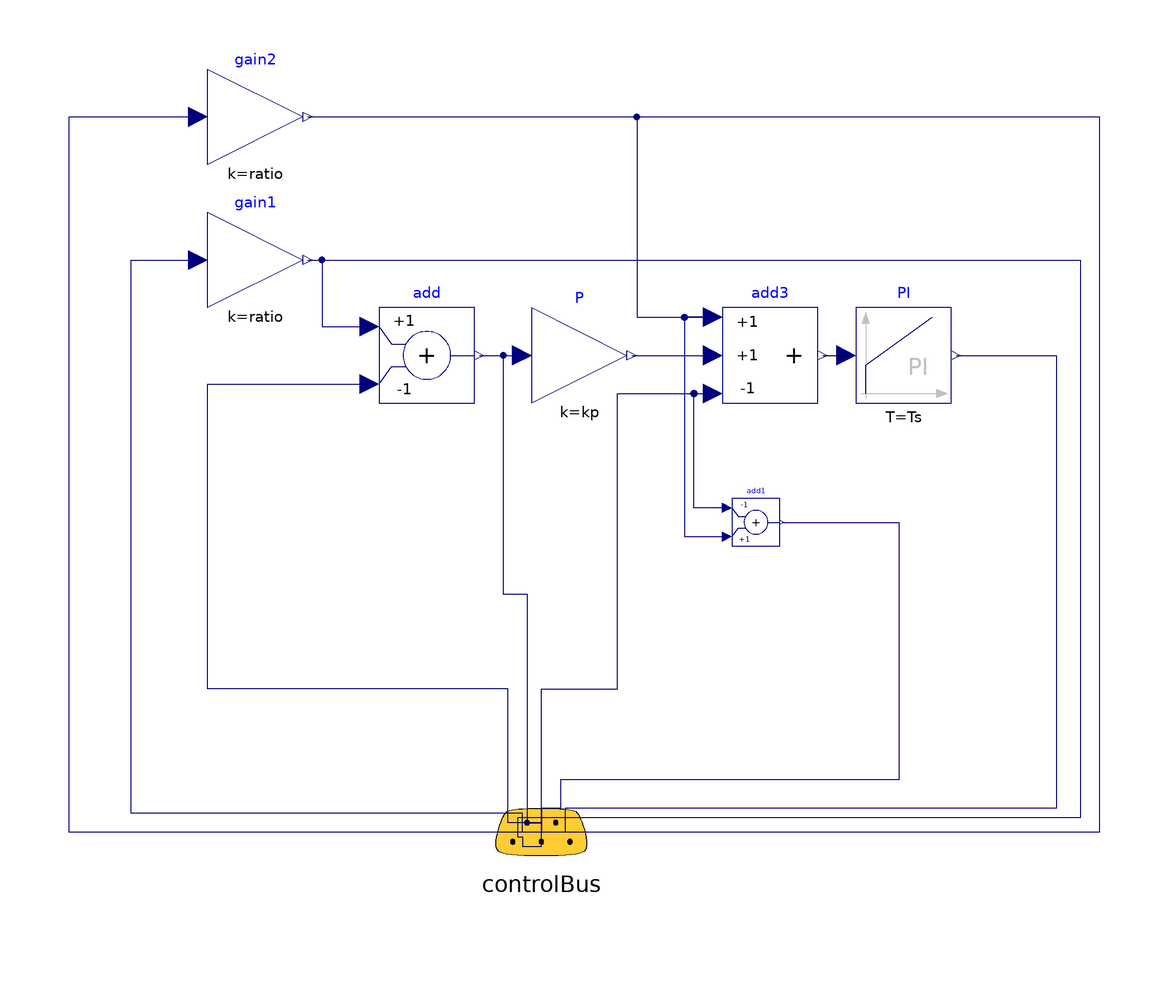

This picture is the connection diagram that the Modelica source below describes through its graphical annotations.

model Controller2 "P-PI Kaskadenregler"
  import SI = Modelica.SIunits;
    parameter Real kp=1 "Verstaerkung vom Positionsregler";
    parameter Real ks=1 "Verstaerkung vom PI Geschwindigkeitsregler";
    parameter SI.Time Ts=1 "Zeitkonstante vom PI Geschwindigkeitsregler";
    parameter Real ratio=105 "Getriebe-Uebersetzung";

    Modelica.Blocks.Math.Gain gain1(k=ratio)
      annotation (Placement(transformation(extent={{-70,10},{-50,30}},
          rotation=0)));
    Modelica.Blocks.Continuous.PI PI(T=Ts, k=ks,
      initType=Modelica.Blocks.Types.Init.InitialState)
      annotation (Placement(transformation(extent={{66,-10},{86,10}}, rotation=
            0)));
    Modelica.Blocks.Math.Gain P(k=kp)   annotation (Placement(transformation(
          extent={{-2,-10},{18,10}},  rotation=0)));
    Modelica.Blocks.Math.Add3 add3(k3=-1) annotation (Placement(transformation(
          extent={{38,-10},{58,10}}, rotation=0)));
    Modelica.Blocks.Math.Gain gain2(k=ratio)
      annotation (Placement(transformation(extent={{-70,40},{-50,60}}, rotation=
           0)));
  ControlBus controlBus annotation (Placement(transformation(
        extent={{-20,-20},{20,20}},
        rotation=180,
        origin={0,-100})));
  Modelica.Blocks.Math.Add add(k2=-1)
    annotation (Placement(transformation(extent={{-34,-10},{-14,10}})));
  Modelica.Blocks.Math.Add add1(k1=-1)
    annotation (Placement(transformation(extent={{40,-40},{50,-30}})));
  equation
    connect(P.y,add3.u2)             annotation (Line(points={{19,0},{36,0}},
        color={0,0,127}));
    connect(add3.y,PI.u)             annotation (Line(points={{59,0},{64,0}}));
    connect(gain2.y,add3.u1)
      annotation (Line(points={{-49,50},{20,50},{20,8},{36,8}}, color={0,0,127}));
  connect(controlBus.referenceAngle, gain1.u) annotation (Line(
      points={{0,-100},{-4,-100},{-4,-96},{-86,-96},{-86,20},{-72,20}},
      color={0,0,127},
      smooth=Smooth.None), __Dymola_Text(
      string="%first",
      index=-1,
      extent={{-6,3},{-6,3}}));
  connect(controlBus.referenceSpeed, gain2.u) annotation (Line(
      points={{0,-100},{-99,-100},{-99,50},{-72,50}},
      color={0,0,127},
      smooth=Smooth.None), __Dymola_Text(
      string="%first",
      index=-1,
      extent={{-6,3},{-6,3}}));
  connect(controlBus.motorAngle, add.u2) annotation (Line(
      points={{0,-100},{0,-98},{-7,-98},{-7,-70},{-70,-70},{-70,-6},{-36,-6}},
      color={0,0,127},
      smooth=Smooth.None), __Dymola_Text(
      string="%first",
      index=-1,
      extent={{-6,3},{-6,3}}));
  connect(add.y, P.u) annotation (Line(
      points={{-13,0},{-4,0}},
      color={0,0,127},
      smooth=Smooth.None));
  connect(gain1.y, add.u1) annotation (Line(
      points={{-49,20},{-46,20},{-46,6},{-36,6}},
      color={0,0,127},
      smooth=Smooth.None));
  connect(PI.y, controlBus.referenceCurrent) annotation (Line(
      points={{87,0},{108,0},{108,-95},{5,-95},{5,-100},{0,-100}},
      color={0,0,127},
      smooth=Smooth.None), __Dymola_Text(
      string="%second",
      index=1,
      extent={{6,3},{6,3}}));
  connect(controlBus.motorSpeed, add3.u3) annotation (Line(
      points={{0,-100},{0,-70},{16,-70},{16,-8},{36,-8}},
      color={0,0,127},
      smooth=Smooth.None), __Dymola_Text(
      string="%first",
      index=-1,
      extent={{-6,3},{-6,3}}));
  connect(gain1.y, controlBus.referenceMotorAngle) annotation (Line(
      points={{-49,20},{113,20},{113,-97},{-5,-97},{-5,-101},{-4,-101},{-4,-103},
          {0,-103},{0,-100}},
      color={0,0,127},
      smooth=Smooth.None), __Dymola_Text(
      string="%second",
      index=1,
      extent={{6,3},{6,3}}));
  connect(gain2.y, controlBus.referenceMotorSpeed) annotation (Line(
      points={{-49,50},{117,50},{117,-100},{0,-100}},
      color={0,0,127},
      smooth=Smooth.None), __Dymola_Text(
      string="%second",
      index=1,
      extent={{6,3},{6,3}}));
  connect(add.y, controlBus.motorAngleError) annotation (Line(
      points={{-13,0},{-8,0},{-8,-50},{-3,-50},{-3,-98},{0,-98},{0,-100}},
      color={0,0,127},
      smooth=Smooth.None));
  connect(add3.u1, add1.u2) annotation (Line(
      points={{36,8},{30,8},{30,-38},{39,-38}},
      color={0,0,127},
      smooth=Smooth.None));
  connect(add1.u1, add3.u3) annotation (Line(
      points={{39,-32},{32,-32},{32,-8},{36,-8}},
      color={0,0,127},
      smooth=Smooth.None));
  connect(add1.y, controlBus.motorSpeedError) annotation (Line(
      points={{50.5,-35},{75,-35},{75,-89},{4,-89},{4,-95},{0,-95},{0,-100}},
      color={0,0,127},
      smooth=Smooth.None), __Dymola_Text(
      string="%second",
      index=1,
      extent={{6,3},{6,3}}));
    annotation (
      Diagram(coordinateSystem(
        preserveAspectRatio=true,
        extent={{-100,-100},{100,100}},
        grid={1,1}), graphics),
      Icon(coordinateSystem(
        preserveAspectRatio=false,
        extent={{-100,-100},{100,100}},
        grid={1,1}), graphics={
        Rectangle(
          extent={{-100,-100},{100,100}},
          lineColor={0,0,0},
          pattern=LinePattern.Solid,
          lineThickness=0.25,
          fillColor={235,235,235},
          fillPattern=FillPattern.Solid),
        Rectangle(
          extent={{-30,54},{30,24}},
          lineColor={0,0,255},
          fillColor={255,255,255},
          fillPattern=FillPattern.Solid),
        Polygon(
          points={{-30,40},{-60,50},{-60,30},{-30,40}},
          lineColor={0,0,255},
          fillColor={0,0,255},
          fillPattern=FillPattern.Solid),
        Line(points={{-31,-41},{-78,-41},{-78,39},{-30,39}}),
        Rectangle(
          extent={{-30,-26},{30,-56}},
          lineColor={0,0,255},
          fillColor={255,255,255},
          fillPattern=FillPattern.Solid),
        Polygon(
          points={{60,-32},{30,-42},{60,-52},{60,-32}},
          lineColor={0,0,255},
          fillColor={0,0,255},
          fillPattern=FillPattern.Solid),
        Line(points={{30,39},{76,39},{76,-41},{30,-41}}),
        Text(extent={{-100,150},{100,110}}, textString="%name")}));
  end Controller2;